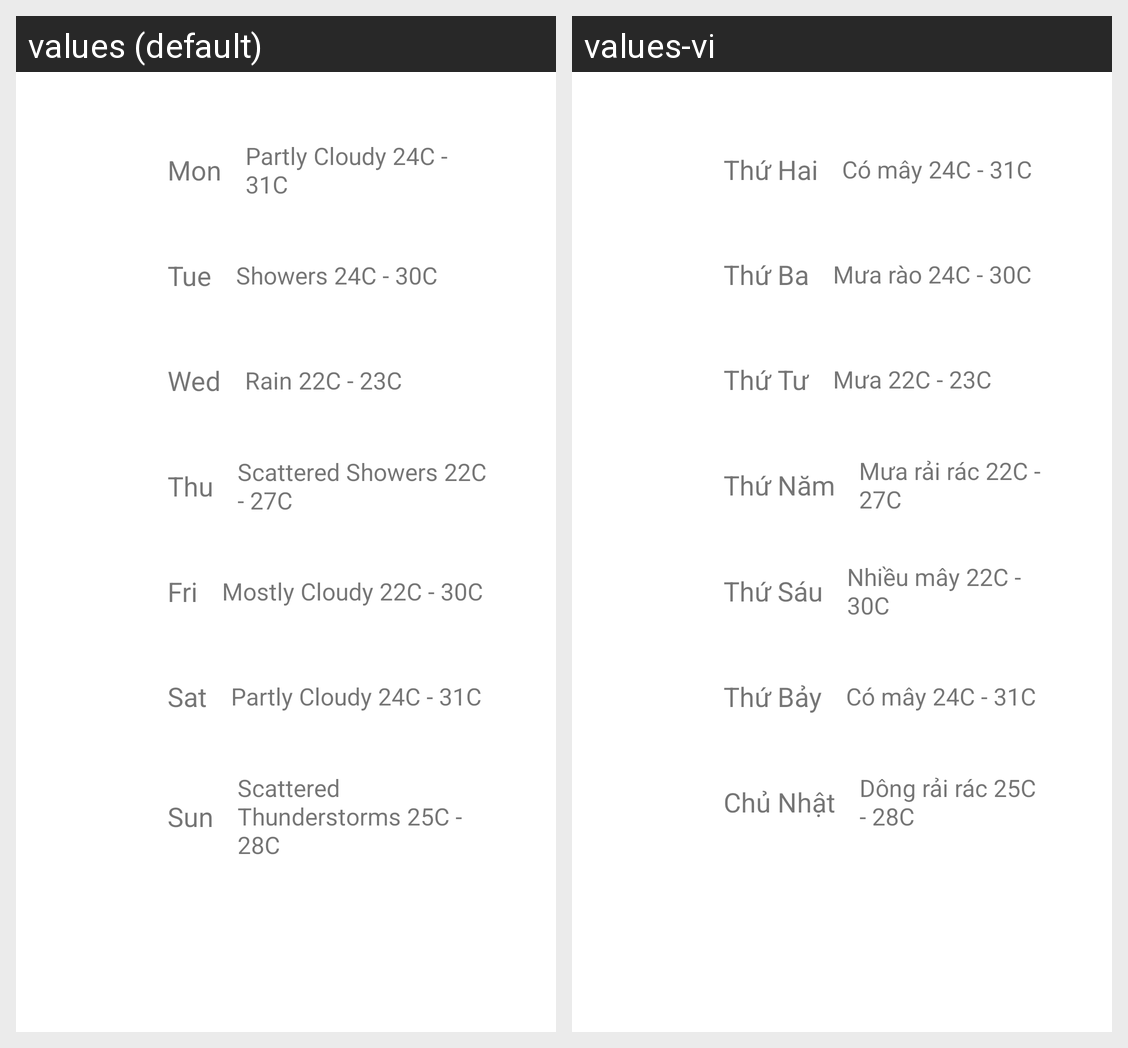

This grid shows one Android layout under two languages. Give, for every string resource on the screen, its name, the default text and each shown locale's text.
Android screen res/layout/fragment_forecast.xml rendered under 2 locales, left to right: values (default), values-vi. Device: Nexus 5 (rendered at 1080×1920; each locale shown at half size, 540×960, under a caption strip naming it); theme Theme.USTHWeather.
Strings drawn on this screen, with the default value and each locale's value (text and hints the layout hard-codes, and strings that could not be matched under every locale, appear in the picture but are not listed):

mon
  values: Mon
  values-vi: Thứ Hai

partly_cloudy_temp_range_mon
  values: Partly Cloudy 24C - 31C
  values-vi: Có mây 24C - 31C

tue
  values: Tue
  values-vi: Thứ Ba

showers_temp_range_tue
  values: Showers 24C - 30C
  values-vi: Mưa rào 24C - 30C

wed
  values: Wed
  values-vi: Thứ Tư

rain_temp_range_wed
  values: Rain 22C - 23C
  values-vi: Mưa 22C - 23C

thu
  values: Thu
  values-vi: Thứ Năm

scattered_showers_temp_range_thu
  values: Scattered Showers 22C - 27C
  values-vi: Mưa rải rác 22C - 27C

fri
  values: Fri
  values-vi: Thứ Sáu

mostly_cloudy_temp_range_fri
  values: Mostly Cloudy 22C - 30C
  values-vi: Nhiều mây 22C - 30C

sat
  values: Sat
  values-vi: Thứ Bảy

partly_cloudy_temp_range_sat
  values: Partly Cloudy 24C - 31C
  values-vi: Có mây 24C - 31C

sun
  values: Sun
  values-vi: Chủ Nhật

scattered_thunderstorms_temp_range_sun
  values: Scattered Thunderstorms 25C - 28C
  values-vi: Dông rải rác 25C - 28C
